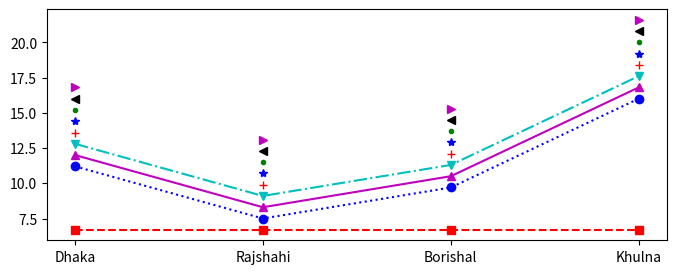

Python code for this plot:

# Fig-4 line-style

import matplotlib.pyplot as plt
import numpy as np


city = ['Dhaka', 'Rajshahi', 'Borishal', 'Khulna']
population1 = [6.7, 6.7, 6.7, 6.7]
population2 = [11.2, 7.5, 9.7, 16.0]
population3 = [12.0, 8.3, 10.5, 16.8]
population4 = [12.8, 9.1, 11.3, 17.6]
population5 = [13.6, 9.9, 12.1, 18.4]
population6 = [14.4, 10.7, 12.9, 19.2]
population7 = [15.2, 11.5, 13.7, 20.0]
population8 = [16.0, 12.3, 14.5, 20.8]
population9 = [16.8, 13.1, 15.3, 21.6]

figure = plt.figure(figsize=(8, 3), facecolor='w')
                                # figsize=(X, Y)
'''
color code
green => g
red => r
yellow =>y
black =>
blue => b
white => w
magenta => m
c

color='black'
color='green'

'''

figure.patch.set_alpha(.8) # set_alpha() background color
 #__________________________________
'''
plt.plot(city, population2, color='green', linestyle='dotted')
plt.plot(city, population4, color="c", linestyle='solid')


'''
 #__________________________________
 
# use format string to specify color, marker, and line style ('color marker linestyle')

plt.plot(city, population1, 's--', color='r')
plt.plot(city, population2, 'o:', color='blue')  #linestyle='dotted'
plt.plot(city, population3, '^-', color='m')
plt.plot(city, population4, 'v-.', color='c')  #linestyle='solid'
plt.plot(city, population5, '+', color='red')
plt.plot(city, population6, '*', color='blue')
plt.plot(city, population7, '.', color='green')
plt.plot(city, population8, '<', color='black')
plt.plot(city, population9, '>', color='m')

 #__________________________________
# plot(X, Y, 'color pointShape')
 
# matplotlib.pyplot.show()